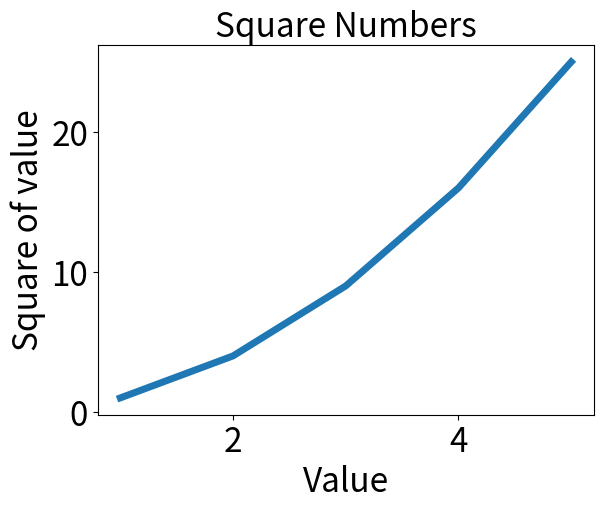

Source code (Python):
import matplotlib.pyplot as plt
input_values=[1,2,3,4,5]
squares=[1,4,9,16,25]

plt.plot(input_values,squares,linewidth=5)
#设置图标标题，并给坐标轴加上标签
plt.title("Square Numbers",fontsize=24)
plt.xlabel('Value',fontsize=24)
plt.ylabel('Square of value',fontsize=24)

#设置刻度标记的大小
plt.tick_params(axis='both',labelsize=24)
plt.show()
